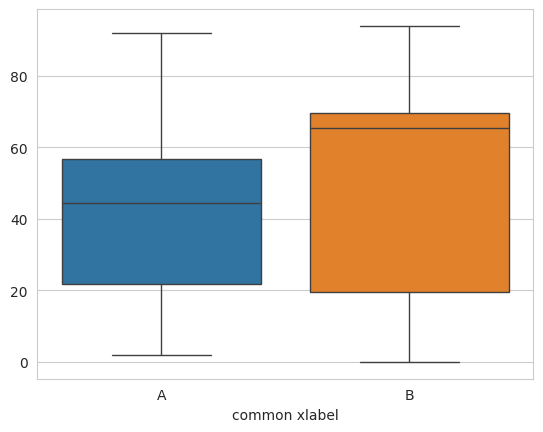

Here is the Python script that generated this plot:
import seaborn as sns
import numpy as np
import pandas as pd
import sys
import random
import matplotlib.pyplot as plt


sns.set_style('whitegrid')
array1 = np.array([[random.randint(0,100) for x in range(10)],[random.randint(0,100) for x in range(10)]])
df1 = pd.DataFrame({ 'A' : [random.randint(0,100) for x in range(10)],
                     'B' : [random.randint(0,100) for x in range(10)] })
print (df1)
print (set(df1.keys()))
ax = sns.boxplot(data=df1)
ax.set_xlabel('common xlabel')
plt.show()